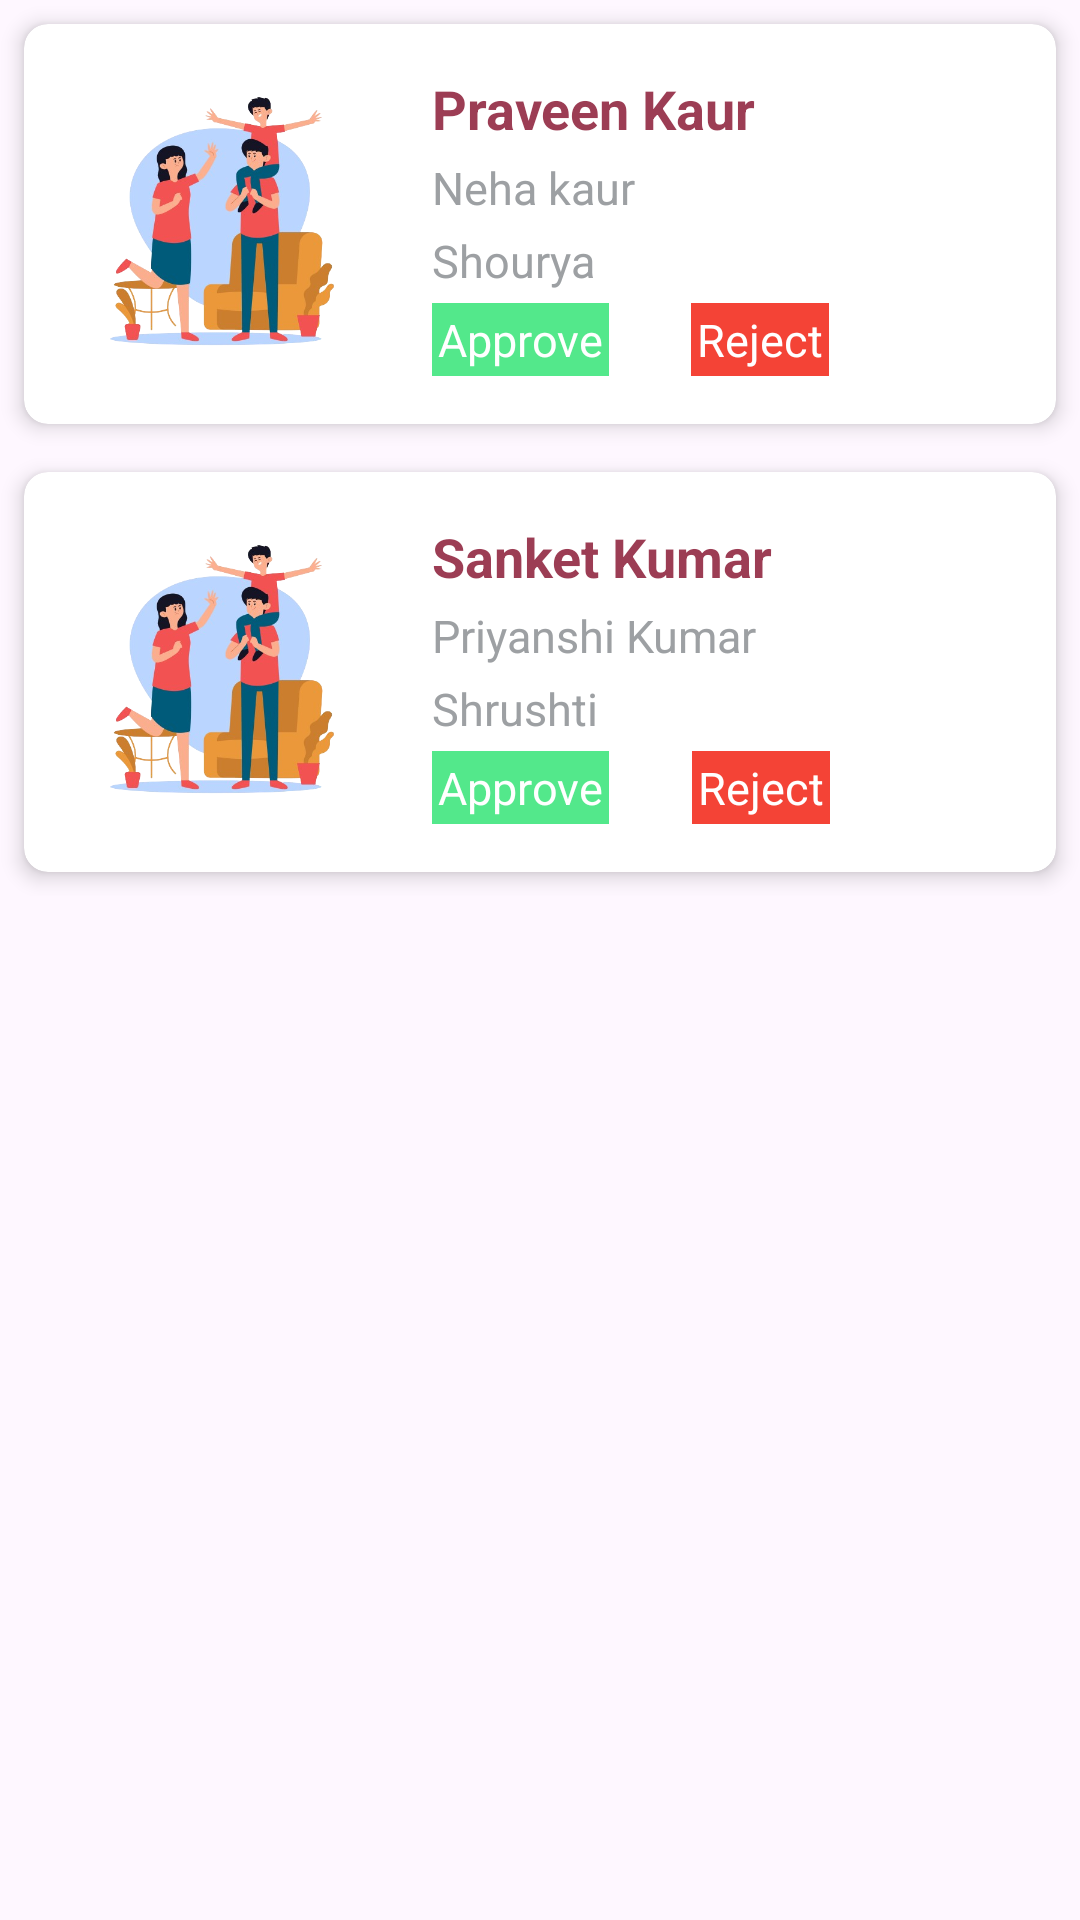

Layout XML and referenced resources for this Android screen:
<!-- AndroidManifest.xml: application theme Theme.MyApplication -->
<!-- res/layout/fragment_application.xml -->
<?xml version="1.0" encoding="utf-8"?>
<ScrollView xmlns:android="http://schemas.android.com/apk/res/android"
    xmlns:tools="http://schemas.android.com/tools"
    android:layout_width="match_parent"
    android:layout_height="match_parent"
    xmlns:app="http://schemas.android.com/apk/res-auto"
    tools:context=".ApplicationFragment">

    <LinearLayout
        android:layout_width="match_parent"
        android:layout_height="wrap_content"
        android:orientation="vertical">

        <androidx.cardview.widget.CardView
            android:layout_width="match_parent"
            android:layout_height="wrap_content"
            android:layout_margin="8dp"
            app:cardCornerRadius="8dp"
            app:cardElevation="4dp">

            <androidx.constraintlayout.widget.ConstraintLayout
                android:layout_width="match_parent"
                android:layout_height="wrap_content"
                android:orientation="vertical"
                android:padding="16dp">

                <ImageView
                    android:id="@+id/parentPhoto"
                    android:layout_width="100dp"
                    android:layout_height="100dp"
                    android:scaleType="centerCrop"
                    android:src="@drawable/parentsremovebg"
                    tools:ignore="MissingConstraints" />

                <TextView
                    android:id="@+id/name"
                    android:layout_width="wrap_content"
                    android:layout_height="wrap_content"
                    android:layout_marginTop="8dp"
                    android:textStyle="bold"
                    android:text="Praveen Kaur"
                    android:textColor="@color/pinkAccent"
                    android:textSize="18sp"
                    android:layout_marginStart="20dp"
                    app:layout_constraintLeft_toRightOf="@id/parentPhoto"
                    tools:ignore="MissingConstraints" />

                <TextView
                    android:id="@+id/SpouseName"
                    android:layout_width="wrap_content"
                    android:layout_height="wrap_content"
                    android:layout_marginTop="4dp"
                    android:text="Neha kaur"
                    android:textColor="@color/grey"
                    android:textSize="15sp"
                    app:layout_constraintLeft_toRightOf="@id/parentPhoto"
                    app:layout_constraintTop_toBottomOf="@id/name"
                    app:layout_constraintLeft_toLeftOf="@+id/name"/>

                <TextView
                    android:id="@+id/childname"
                    android:layout_width="wrap_content"
                    android:layout_height="wrap_content"
                    android:layout_marginTop="4dp"
                    android:text="Shourya"
                    android:textColor="@color/grey"
                    android:textSize="15sp"
                    app:layout_constraintLeft_toRightOf="@id/parentPhoto"
                    app:layout_constraintTop_toBottomOf="@id/SpouseName"
                    app:layout_constraintLeft_toLeftOf="@+id/SpouseName"/>

                <TextView
                    android:id="@+id/approve"
                    android:padding="2dp"
                    android:layout_width="wrap_content"
                    android:layout_height="wrap_content"
                    android:layout_marginTop="4dp"
                    android:text="Approve"
                    android:textColor="@color/white"
                    android:textSize="15sp"
                    android:background="@color/green"
                    app:layout_constraintLeft_toRightOf="@id/parentPhoto"
                    app:layout_constraintTop_toBottomOf="@id/childname"
                    app:layout_constraintLeft_toLeftOf="@+id/childname"/>

                <TextView
                    android:id="@+id/reject"
                    android:layout_width="wrap_content"
                    android:layout_height="wrap_content"
                    android:padding="2dp"
                    android:layout_marginTop="4dp"
                    android:text="Reject"
                    android:textColor="@color/white"
                    android:background="@color/red"
                    android:textSize="15sp"
                    android:layout_marginLeft="105dp"
                    app:layout_constraintLeft_toRightOf="@id/approve"
                    app:layout_constraintTop_toBottomOf="@id/childname"
                    app:layout_constraintRight_toRightOf="@+id/childname"/>





            </androidx.constraintlayout.widget.ConstraintLayout>


        </androidx.cardview.widget.CardView>


        <androidx.cardview.widget.CardView
            android:layout_width="match_parent"
            android:layout_height="wrap_content"
            android:layout_margin="8dp"
            app:cardCornerRadius="8dp"
            app:cardElevation="4dp">

            <androidx.constraintlayout.widget.ConstraintLayout
                android:layout_width="match_parent"
                android:layout_height="wrap_content"
                android:orientation="vertical"
                android:padding="16dp">

                <ImageView
                    android:id="@+id/parentPhoto2"
                    android:layout_width="100dp"
                    android:layout_height="100dp"
                    android:scaleType="centerCrop"
                    android:src="@drawable/parentsremovebg"
                    tools:ignore="MissingConstraints" />

                <TextView
                    android:id="@+id/name2"
                    android:layout_width="wrap_content"
                    android:layout_height="wrap_content"
                    android:layout_marginTop="8dp"
                    android:textStyle="bold"
                    android:text="Sanket Kumar"
                    android:textColor="@color/pinkAccent"
                    android:textSize="18sp"
                    android:layout_marginLeft="20dp"
                    app:layout_constraintLeft_toRightOf="@id/parentPhoto2"
                    tools:ignore="MissingConstraints" />

                <TextView
                    android:id="@+id/SpouseName2"
                    android:layout_width="wrap_content"
                    android:layout_height="wrap_content"
                    android:layout_marginTop="4dp"
                    android:text="Priyanshi Kumar"
                    android:textColor="@color/grey"
                    android:textSize="15sp"
                    app:layout_constraintLeft_toRightOf="@id/parentPhoto2"
                    app:layout_constraintTop_toBottomOf="@id/name2"
                    app:layout_constraintLeft_toLeftOf="@+id/name2"/>

                <TextView
                    android:id="@+id/childname2"
                    android:layout_width="wrap_content"
                    android:layout_height="wrap_content"
                    android:layout_marginTop="4dp"
                    android:text="Shrushti"
                    android:textColor="@color/grey"
                    android:textSize="15sp"
                    app:layout_constraintLeft_toRightOf="@id/parentPhoto2"
                    app:layout_constraintTop_toBottomOf="@id/SpouseName2"
                    app:layout_constraintLeft_toLeftOf="@+id/SpouseName2"/>

                <TextView
                    android:id="@+id/approve2"
                    android:layout_width="wrap_content"
                    android:layout_height="wrap_content"
                    android:layout_marginTop="4dp"
                    android:background="@color/green"
                    android:padding="2dp"
                    android:text="Approve"
                    android:textColor="@color/white"
                    android:textSize="15sp"
                    app:layout_constraintLeft_toLeftOf="@+id/childname2"
                    app:layout_constraintLeft_toRightOf="@id/parentPhoto2"
                    app:layout_constraintTop_toBottomOf="@id/childname2" />

                <TextView
                    android:id="@+id/reject2"
                    android:layout_width="wrap_content"
                    android:layout_height="wrap_content"
                    android:padding="2dp"
                    android:layout_marginTop="4dp"
                    android:text="Reject"
                    android:textColor="@color/white"
                    android:background="@color/red"
                    android:textSize="15sp"
                    android:layout_marginStart="105dp"
                    app:layout_constraintLeft_toRightOf="@id/approve2"
                    app:layout_constraintTop_toBottomOf="@id/childname2"
                    app:layout_constraintRight_toRightOf="@+id/childname2"/>





            </androidx.constraintlayout.widget.ConstraintLayout>


        </androidx.cardview.widget.CardView>




    </LinearLayout>




</ScrollView>
<!-- resources referenced by this layout -->
<resources>
  <color name="green">#53E88B</color>
  <color name="grey">#9da0a3</color>
  <color name="pinkAccent">#9C3D54</color>
  <color name="red">#F44336</color>
  <color name="white">#FFFFFFFF</color>
  <!-- drawable parentsremovebg: png bitmap (drawable, 167009 bytes) -->
  <style name="Theme.MyApplication" parent="Base.Theme.MyApplication" />
  <style name="Base.Theme.MyApplication" parent="Theme.Material3.DayNight.NoActionBar">
          
          
      </style>
</resources>
